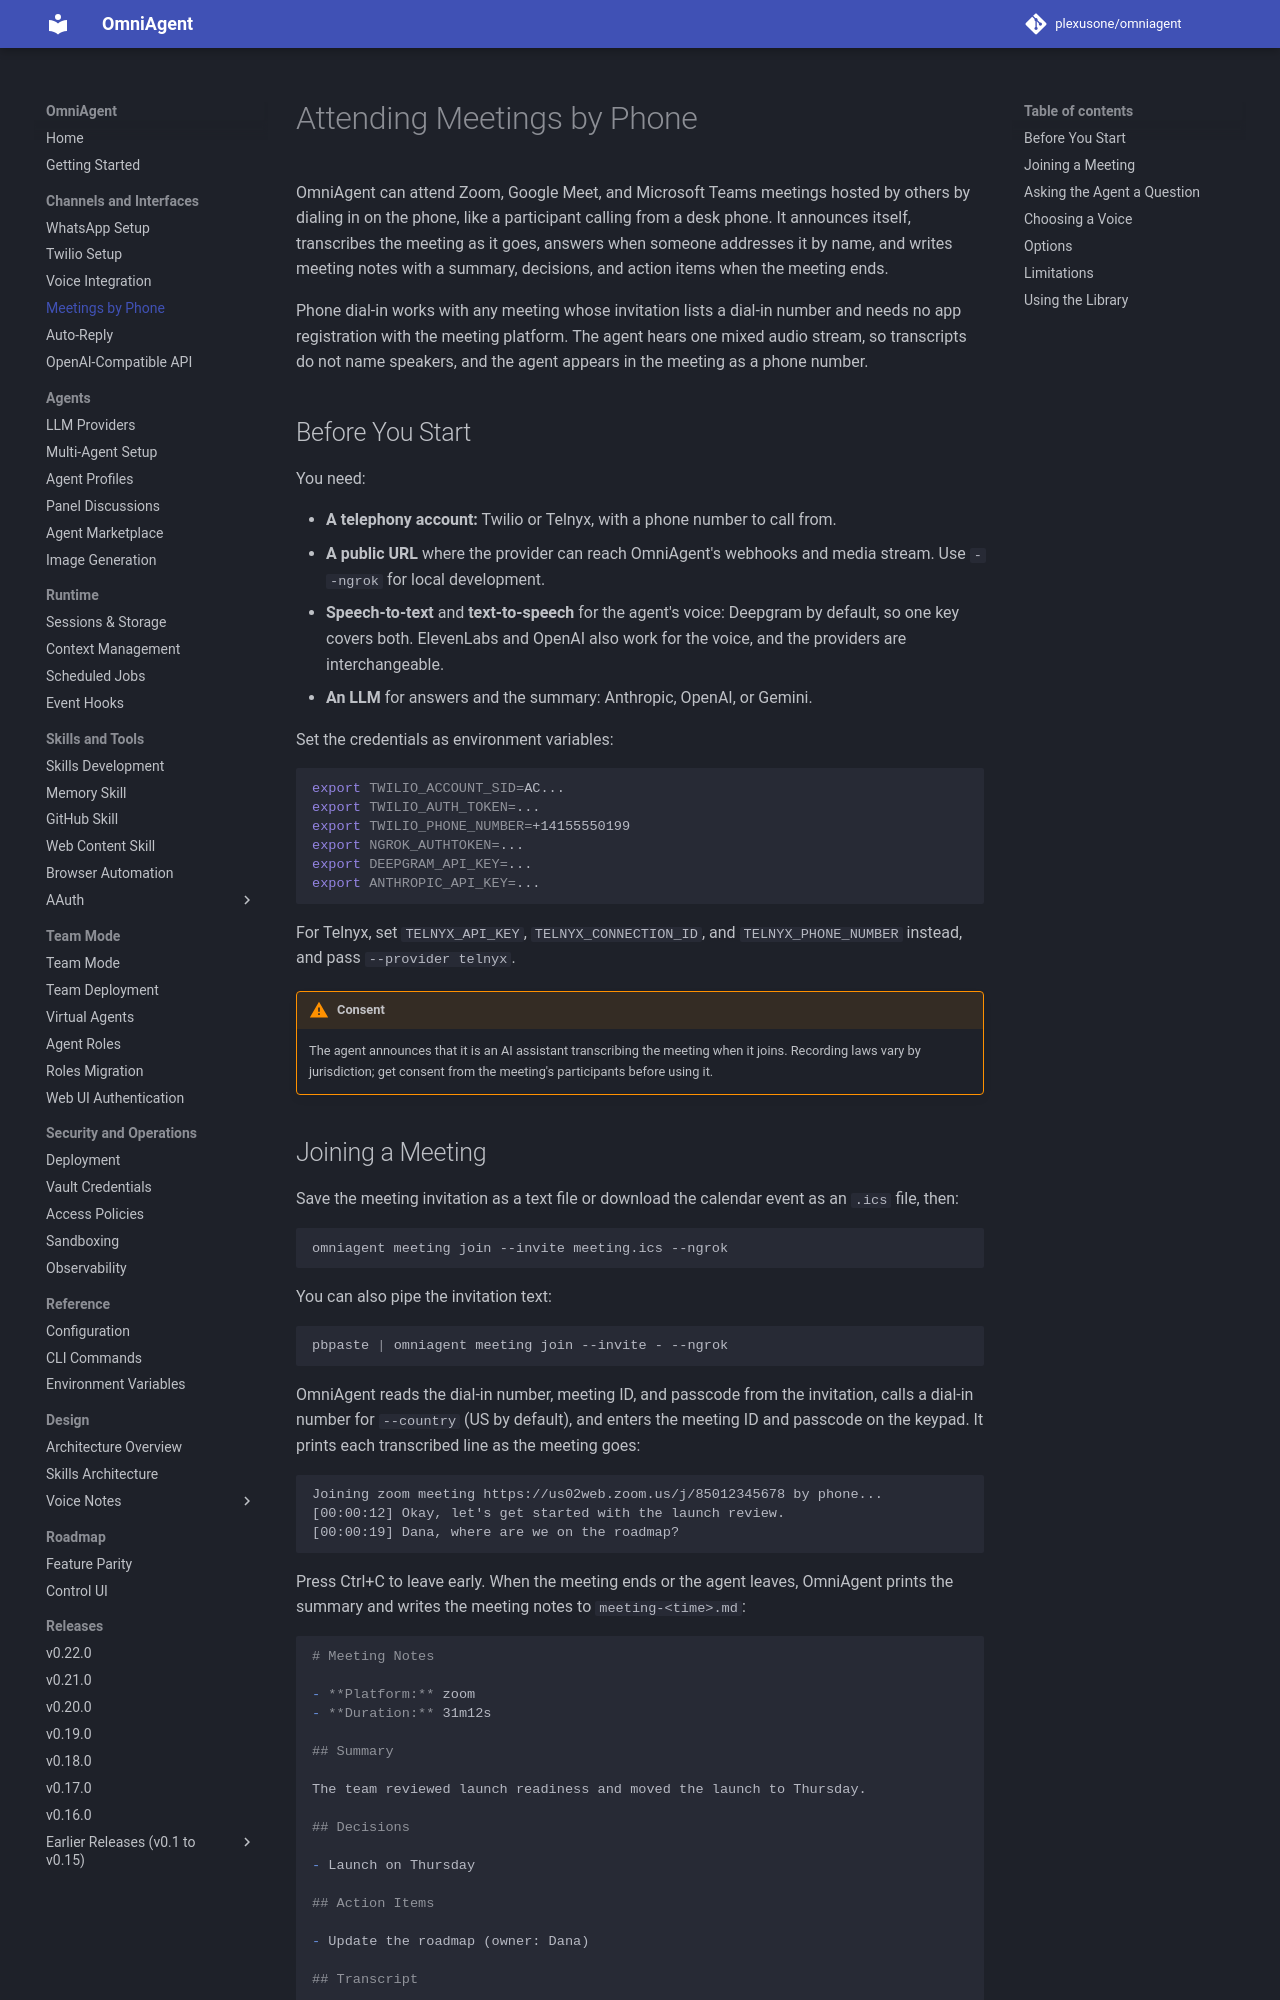

repository: plexusone/omniagent · page: guides/meetings/index.html · generator: mkdocs

# Attending Meetings by Phone

OmniAgent can attend Zoom, Google Meet, and Microsoft Teams meetings hosted by
others by dialing in on the phone, like a participant calling from a desk
phone. It announces itself, transcribes the meeting as it goes, answers when
someone addresses it by name, and writes meeting notes with a summary,
decisions, and action items when the meeting ends.

Phone dial-in works with any meeting whose invitation lists a dial-in number
and needs no app registration with the meeting platform. The agent hears one
mixed audio stream, so transcripts do not name speakers, and the agent appears
in the meeting as a phone number.

## Before You Start

You need:

- **A telephony account:** Twilio or Telnyx, with a phone number to call from.
- **A public URL** where the provider can reach OmniAgent's webhooks and media
  stream. Use `--ngrok` for local development.
- **Speech-to-text** and **text-to-speech** for the agent's voice: Deepgram
  by default, so one key covers both. ElevenLabs and OpenAI also work for the
  voice, and the providers are interchangeable.
- **An LLM** for answers and the summary: Anthropic, OpenAI, or Gemini.

Set the credentials as environment variables:

```bash
export TWILIO_ACCOUNT_SID=AC...
export TWILIO_AUTH_TOKEN=...
export TWILIO_PHONE_NUMBER=+14155550199
export NGROK_AUTHTOKEN=...
export DEEPGRAM_API_KEY=...
export ANTHROPIC_API_KEY=...
```

For Telnyx, set `TELNYX_API_KEY`, `TELNYX_CONNECTION_ID`, and
`TELNYX_PHONE_NUMBER` instead, and pass `--provider telnyx`.

!!! warning "Consent"
    The agent announces that it is an AI assistant transcribing the meeting
    when it joins. Recording laws vary by jurisdiction; get consent from the
    meeting's participants before using it.

## Joining a Meeting

Save the meeting invitation as a text file or download the calendar event as
an `.ics` file, then:

```bash
omniagent meeting join --invite meeting.ics --ngrok
```

You can also pipe the invitation text:

```bash
pbpaste | omniagent meeting join --invite - --ngrok
```

OmniAgent reads the dial-in number, meeting ID, and passcode from the
invitation, calls a dial-in number for `--country` (US by default), and enters
the meeting ID and passcode on the keypad. It prints each transcribed line as
the meeting goes:

```text
Joining zoom meeting https://us02web.zoom.us/j/85012345678 by phone...
[00:00:12] Okay, let's get started with the launch review.
[00:00:19] Dana, where are we on the roadmap?
```

Press Ctrl+C to leave early. When the meeting ends or the agent leaves,
OmniAgent prints the summary and writes the meeting notes to
`meeting-<time>.md`:

```markdown
# Meeting Notes

- **Platform:** zoom
- **Duration:** 31m12s

## Summary

The team reviewed launch readiness and moved the launch to Thursday.

## Decisions

- Launch on Thursday

## Action Items

- Update the roadmap (owner: Dana)

## Transcript
...
```
